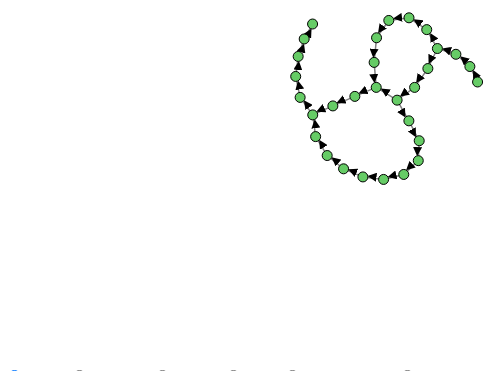
D3 v3 page, settled after 360 driven frames (6 s of simulated time); the page loaded 1 data file(s).



var margin = {top: 50, bottom: 10, left:300, right: 40};
var width = 1200 - margin.left - margin.right;
var height = 600 - margin.top - margin.bottom;

var link_mode = "direct";

var svg = d3.select("body").append("svg")
            .attr("width", width)
            .attr("height", height);

var  line_control = d3.svg.line()
      .x(function(d) { return d.x; })
      .y(function(d) { return d.y; })
      .interpolate("none");

var date_format = d3.time.format("%Y-%m-%dT%H:%M:%SZ")

// Build the arrow 
// Source: http://bl.ocks.org/d3noob/5155181
svg.append("svg:defs").selectAll("marker")
    .data(["end"])
  .enter().append("svg:marker")
    .attr("id", String)
    .attr("viewBox", "0 -5 10 10")
    .attr("refX", 15)
    .attr("refY", -1.5)
    .attr("markerWidth", 6)
    .attr("markerHeight", 6)
    .attr("orient", "auto")
  .append("svg:path")
    .attr("d", "M0,-5L10,0L0,5");

var link = svg.selectAll(".link"),
    node = svg.selectAll(".node"),
    path = svg.selectAll(".path"),
    fill = d3.scale.category10();

// Init graph data structure
var graph = {nodes:[], links:[]};

var gLinks = svg.append("g").attr("class", "gLink");

// Data dump from https://api.github.com/repos/romsson/observatory_economic_complexity/
d3.json("repos_commits.json", function(error, data) {

  // Find unique authors
  var unique_authors = d3.set(data.map(function(d, i) {
    if(d.author == null) { // For some reason, empty authors
      d.author = {};
      d.author.login = "unknown"; 
      return "unknown";
    } else {
      return d.author.login
    }
  })).values()

  // Create a vertical scale for authors
  var v_scale = d3.scale.ordinal()
    .domain(unique_authors)
    .range([0, height/2]);

  var min_date = d3.min(data, function(d) { return date_format.parse(d.commit.committer.date); })
  var max_date = d3.max(data, function(d) { return date_format.parse(d.commit.committer.date); })

  var unique_sha = d3.set(data.map(function(d, i) {
    return d.sha;
  })).values();
  
  graph.nodes = data.map(function(d) {
    d.cat = unique_authors.indexOf(d.author.login)
    d.index = unique_sha.indexOf(data.sha);
    return d;
  })

  // Find parents
  data.map(function(d, i) {
    d.parents.map(function(dd) {
      data.map(function(ddd, iii) {
        if(dd.sha == ddd.sha) {
          graph.links.push({"source": unique_sha.indexOf(d.sha), "target": unique_sha.indexOf(ddd.sha)})
        }
      })
    })
  })

  // Generate the force layout
  var force = d3.layout.force()
      .size([width, height])
      .charge(-50)
      .linkDistance(10)
      .on("tick", tick)
      .on("start", function(d) {})
      .on("end", function(d) {})

  function tick(d) {
    graph_update(0);
  }

  function random_layout() {
    
    force.stop();
    d3.selectAll('.axis').style('visibility', 'hidden')

    graph.nodes.forEach(function(d, i) {
      d.x = width/4 + 2*width*Math.random()/4;
      d.y = height/4 + 2*height*Math.random()/4;
    })
    
    graph_update(500);
  }

  function force_layout() {

    d3.selectAll('.axis').style('visibility', 'hidden')

    force.nodes(graph.nodes)
        .links(graph.links)
        .start();
  }

  function line_layout() {

    force.stop();
    d3.selectAll('.axis').style('visibility', 'hidden')

    graph.nodes.forEach(function(d, i) {
      d.y = height/2;
    })

    graph_update(500);
  }

  function radial_layout() {

    force.stop();
    d3.selectAll('.axis').style('visibility', 'hidden')

    var r = height/2;

    var arc = d3.svg.arc()
            .outerRadius(r);

    var pie = d3.layout.pie()
    .sort(function(a, b) { return a.cat - b.cat;})
            .value(function(d, i) { return 1; }); // equal share for each point

    graph.nodes = pie(graph.nodes).map(function(d, i) {
      d.innerRadius = 0;
      d.outerRadius = r;
      d.data.x = arc.centroid(d)[0]+width/3;
      d.data.y = arc.centroid(d)[1]+height/2;
      d.data.endAngle = d.endAngle; 
      d.data.startAngle = d.startAngle; 
      return d.data;
    })

    graph_update(500);
  }

  function category_color() {
    d3.selectAll("circle").transition().duration(500).style("fill", function(d) { return fill(d.cat); });
  }

  function category_size() {
    d3.selectAll("circle").transition().duration(500).attr("r", function(d) { return Math.sqrt((d.cat+1)*10); });
  }

  function graph_update(delay) {

    if(link_mode=="direct") {

     link.transition().duration(delay)
        .attr("x1", function(d) { return d.target.x; })
        .attr("y1", function(d) { return d.target.y; })
        .attr("x2", function(d) { return d.source.x; })
        .attr("y2", function(d) { return d.source.y; });

    } else { // control

     link.transition().duration(delay)
         .attr("d", function(d,i) { 
          return line_control([{x:d.target.x, y:d.target.y}, 
                    {x:d.target.x, y:d.source.y}, // Control point
                    {x:d.source.x, y:d.source.y}])
      });

    }

    node.transition().duration(delay)
      .attr("transform", function(d) { 
        return "translate("+d.x+","+d.y+")"; });

  }

  function line_time() {

    force.stop();
    d3.selectAll('.axis').style('visibility', 'visible')

    var time_scale = d3.time.scale()
      .domain([min_date, max_date])
      .range([width/4, 3*width/4]);

    graph.nodes.forEach(function(d, i) {
      d.y = yScale(unique_authors.indexOf(d.author.login));
      d.x = time_scale(date_format.parse(d.commit.committer.date))
    })

    graph_update(500);

  }

  function line_index() {

    force.stop();
    d3.selectAll('.axis').style('visibility', 'visible')

    index_scale = d3.scale.ordinal()
      .domain(unique_sha)
      .rangeBands([3*width/4, width/4]);

    graph.nodes.forEach(function(d, i) {
      d.y = yScale(unique_authors.indexOf(d.author.login)); 
      d.x = index_scale(d.sha);
    })

    graph_update(500);

  }

  function link_direct() {

    // Remove current links
    gLinks.selectAll(".link").remove();

    link_mode = "direct";

    link = gLinks.selectAll(".link")
        .data(graph.links)
      .enter()
        .append("line")
        .attr("class", "link")
        .attr("marker-end", "url(#end)")
        .attr("x1", function(d) { return d.target.x; })
        .attr("y1", function(d) { return d.target.y; })
        .attr("x2", function(d) { return d.source.x; })
        .attr("y2", function(d) { return d.source.y; })

    graph_update(0);

  }

  function link_control() {
 
    // Remove current links
    gLinks.selectAll(".link").remove();

    link_mode = "control";

    link = gLinks.selectAll(".link")
        .data(graph.links)
      .enter()
        .append("path")
        .attr("class", "link")
        .attr("marker-end", "url(#end)")
        .attr("d", function(d,i) { 
          return line_control([{x:d.source.x, y:d.source.y}, {x:d.source.x, y:d.source.y},
                      {x:d.target.x, y:d.target.y}])
      });

    graph_update(0);

  }

  d3.select("input[value=\"force\"]").on("click", force_layout);
  d3.select("input[value=\"random\"]").on("click", random_layout);
  d3.select("input[value=\"line\"]").on("click", line_layout);
  d3.select("input[value=\"radial\"]").on("click", radial_layout);

  d3.select("input[value=\"line_time\"]").on("click", line_time);
  d3.select("input[value=\"line_index\"]").on("click", line_index);

  d3.select("input[value=\"nocolor\"]").on("click", function() {
    d3.selectAll("circle").transition().duration(500).style("fill", "#66CC66");
  })
  d3.select("input[value=\"color_cat\"]").on("click", category_color);

  d3.select("input[value=\"nosize\"]").on("click", function() {
    d3.selectAll("circle").transition().duration(500).attr("r", 5);
  })

  d3.select("input[value=\"direct\"]").on("click", link_direct);
  d3.select("input[value=\"control\"]").on("click", link_control);


  if(link_mode=="direct")
    link_direct();
  else
    link_control();

  node = node.data(graph.nodes)
    .enter().append("g").attr("class", "node");

  node.append("circle")
    .attr("r", 5)
    .on("mouseover", mouseover)
    .on("mouseout", mouseout)

  force_layout();

  var yAxis = d3.svg.axis()

  var yScale = d3.scale.ordinal()
          .domain(unique_authors)
          .range(d3.range(unique_authors.length).map(function(d, i) { return margin.top+i*(height-margin.top)/unique_authors.length;}));

  yAxis.scale(yScale)
    .orient('left')
    .tickSize(0)

  svg.append("g")
      .attr("transform", "translate("+margin.left/2+", 0)")
      .attr('class', 'axis')
      .style('visibility', 'hidden')
      .call(yAxis);

  function mouseover(d, i) {

    node.style("opacity", function(dd) {
      if(dd.cat!=d.cat)
        return .2;
    })

    d3.select(d3.select(this).node().parentNode)
      .append("text").attr("class", "tooltip")
      .append('svg:tspan')
        .attr('x', 0)
        .attr('dy', 5)
        .text(function(d) { return d.sha; })
        .append('svg:tspan')
        .attr('x', 0)
        .attr('dy', 20)
        .text(function(d) { return date_format.parse(d.commit.committer.date); })
        .append('svg:tspan')
        .attr('x', 0)
        .attr('dy', 20)
        .text(function(d) { return d.author.login; })
      .attr("transform", "translate(10, 20)")
  }

  function mouseout(d, i) {
    node.style("opacity", 1).attr("stroke-width", 1);
    d3.selectAll(".tooltip").remove();
  }

})



### data: repos_commits.json, 118062 bytes — head not shown